The GitHub repository Drak-Aris/ComputerVision_BananaSort contains a labelled image folder "dataset" with 6 categories: mure malade, mure sain, tropmure malade, tropmure sain, vert malade, vert sain. Examples follow, each with its label.

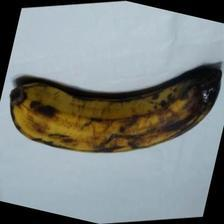
Label: tropmure sain

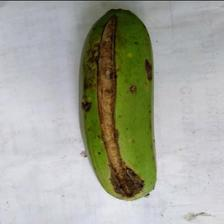
Label: vert malade

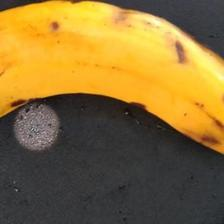
Label: tropmure malade

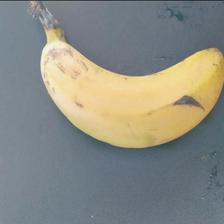
Label: mure sain

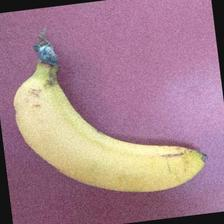
Label: mure sain

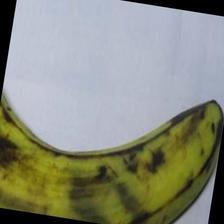
Label: tropmure sain
